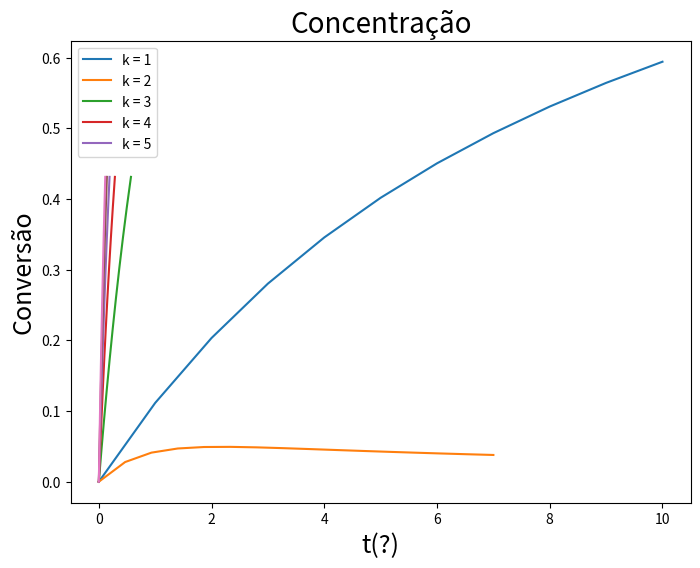
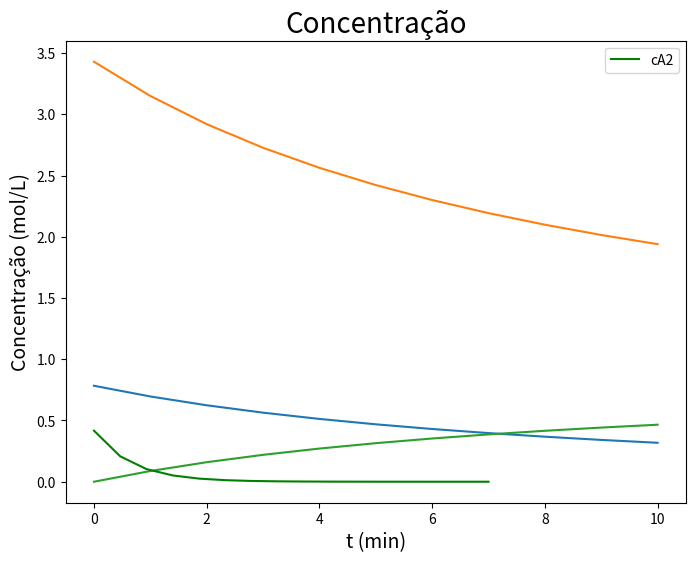

These figures' Python source, in order:
#!/usr/bin/env python
# coding: utf-8

# In[17]:


import numpy as np
from scipy.integrate import odeint 
get_ipython().run_line_magic('matplotlib', 'inline')
import matplotlib.pyplot as plt
import scipy.optimize as opt


# ## EXERCICIO 2
#     
# 
# 

# In[25]:


def integral (X, t, k, cS0, tB, vb):
    cB = cS0*(tB - vb*X)
    cS = cS0*(1 - X)
    dXdt = (k*cS*cB)/cS0
    return dXdt


# In[68]:


# S = ESTIRENO; B = BUTADIENO

# DADOS DA QUESTÃO
mms = 104
mmb = 54
v = 27 
ws = 2200
wb = 5000
k = 0.036
t = np.linspace(0,10,11)

# CONCENTRAÇÕES INICIAIS
nS0 = ws/mms
nB0 = wb/mmb
cS0 = nS0/v
cB0 = nB0/v #estireno limitante

# coeficientes estequiometricos

s = 1
b = 3.2
vb = b/s
tB = cB0/cS0
X = odeint(integral,0,t, args = (k, cS0, tB, vb))



np.set_printoptions(precision = 3)
print("t =", t[10], "X = ", X[10]) 

cS = np.zeros(len(t))
cB = np.zeros(len(t))
cP = np.zeros(len(t))
for i in range(len(t)):
    cB[i] = cS0*(tB - vb*X[i])
    cS[i] = cS0*(1 - X[i])
    cP[i] = cS0*(X[i])
    
print("cS = %.2f mol/L" % cS[10])
print("cB = %.2f mol/L" % cB[10])
print("cP = %.2f mol/L" % cP[10])

#PLOT
plt.figure(0, figsize = (8,6))
x, = plt.plot(t,X, label = "X")
plt.title("Conversão", fontsize = 20)
plt.xlabel("t (h)", fontsize = 14)
plt.ylabel("X", fontsize = 14)
plt.legend(handles=[x], fontsize = 12)

plt.figure(1, figsize = (8,6))
a, = plt.plot(t, cS, label = "cS")
b, = plt.plot(t, cB, label = "cB")
c, = plt.plot(t, cP, label = "cP")
plt.legend(handles=[a,b,c], fontsize = 12)
plt.title("Concentração", fontsize = 20)
plt.xlabel("t (h)", fontsize = 14)
plt.ylabel("Concentração (mol/L)", fontsize = 14)


# ## EXERCÍCIO 3

# In[32]:


# A = C4H8O; B = H2O; C = C4H10O2

def integral2 (X, t, cA0, cB0, k):
    cA = cA0*(1-X)
    dXdt = (k*cA*cB0)/cA0
    return dXdt

#DADOS DA QUESTÃO
cA0 = 0.25
k = 8.3e-4
t = np.linspace(1e-5,45,16)
mmb = 18
v = 1000
cB0 = v/mmb #como agua está em em excesso cB0 = cB
X = odeint(integral2,1e-5,t, args = (cA0, cB0, k))

cA = np.zeros(len(t))

cC = np.zeros(len(t))
for i in range(len(t)):
    cA[i] = cA0*(1 - X[i])
    cC[i] = cA0*(X[i])

print("cA = %.3f mol/L" % cA[15])
print("cB = %.1f mol/L" % cB0)
print("cC = %.2f mol/L" % cC[15])


#  ##  EXERCÍCIO 4

# In[33]:



#DADOS DA QUESTAO

nbase = 2.5 # mol/min
E = 85000
R = 8.314
T0 = 323
k0 = 1e-4
X = 0.9
T = 400
P = 101e4 # Pa

#CALCULO DO k e t reacao
k = k0*np.exp((E/R)*(1/T0 - 1/T))
tr = np.log(1/(1-X))*(1/k)
#calculo do Volume
nA = nbase*tr
V = ((nA*R*T)/P)*1000
nciclos = 3600/nA
nhoras = (tr*nciclos)/60
print("tempo de reação = %.0f min" % tr)
print("ciclos = %.0f, horas = %.2f" % (nciclos, nhoras))
print("V = %.2f L" %V)


# ## EXERCÍCIO 5

# In[34]:


def edo1(cA, t, k, cA0, fA0, V):
    Vt = V + fA0*t
    dcAdt = (-k*cA*Vt + cA0*fA0 + fA0*cA)/Vt
    return dcAdt

def edo2(cA, t, k, V):
    dcAdt =  -k*cA
    return dcAdt


# In[69]:


Vs = 50
V = 120
cA0 = 1
fA0 = 10
te = (V-Vs)/fA0
t = np.linspace(0,te,16)
k = 1.5
cA2 = np.zeros(len(t))
# LETRA A - CONSIDERAMOS COMO UM SEMI BATELADA
cA1 = odeint(edo1,0,t, args = (k, cA0, fA0, V))


#LETRA B - CONSIDERAMOS COMO BATELADA
cA2 = odeint(edo2,Vs*cA0/V,t, args = (k, V))

#PLOT
plt.figure(0, figsize = (8,6))
a, = plt.plot(t, cA1, label = "cA1")
plt.legend(handles=[a])
plt.title("Concentração", fontsize =20)
plt.xlabel("t (min)", fontsize =14)
plt.ylabel("Concentração (mol/L)", fontsize = 14)

plt.figure(1, figsize = (8,6))
a, = plt.plot(t, cA2, label = "cA2", color = "g")
plt.legend(handles=[a])
plt.title("Concentração", fontsize = 20)
plt.xlabel("t (min)", fontsize = 14)
plt.ylabel("Concentração (mol/L)", fontsize = 14)


# ## EXERCICIO 6

# In[38]:



#DADOS DA QUESTÃO

def f(X, K, vb, cA0):
    cB = cA0*(vb*X)
    cA = cA0*(1-X)
    y = K - (cB)**2/cA
    return y

T = 340
R = 0.082
P = 2
K = 0.1
vb = 2
cA0 = P/(R*T)
k = np.linspace(1, 5, 5)

X = opt.newton(f, 0.5, args =(K, vb, cA0))
print("X = %.3f" % X)
x = np.linspace(0, X-0.01, 11)
t = [[0]*len(x)]*len(k)


##for j in range (len(k)):
    ##for i in range(len(x)):
    ## r = k*(cA0*(1-x[i]) - (cA0*vb*x[i])**2/K)
    ##t[i] = (cA0/r)*x[i]
    ##t[i] = np.log(1/(1-x[i]))/(k*(1 - 0.1*K))

t = [[np.log(1/(1-x[i]))/(k[j]*(1 - 0.1*K)) for i in range(len(x))] for j in range(len(k))] 
print("Valores de k = ", k)
ff = "{0:.2f}"
print("Valores de t em X +/- = Xeq, para os valores de k usados:")
for i in range(len(k)):
    print("k =", k[i], " ", "t =", ff.format(t[i][10]))

fig = plt.figure(0, figsize = (8,6))
for i in range(len(t)):
    plt.plot(t[i],x)

plt.xlabel("t(?)", fontsize = 18)
plt.ylabel("Conversão", fontsize = 18)
plt.legend(["k = 1", "k = 2", "k = 3", "k = 4", "k = 5"])

    


# ## EXERCÍCIO 7

# In[66]:


#DADOS DA QUESTÃO

def g(X, V, k, cA0, v0):
    dXdV = k*(cA0*(1-X))**2/(cA0*v0)
    return dXdV

k = 1
V = np.linspace(0,2,11)
v0 = 0.01
cA0 = 0.02

# LETRA A

X1 = odeint(g,0,V, args = (k, cA0, v0))

print("Conversão Tubular = ", X1[10])

# LETRA B
tau = V[10]/v0 
Da = tau*k*cA0 #segunda ordem
X2 = ((1 + 2*Da)-np.sqrt(1+4*Da))/(2*Da)

print("Conversão CSTR = %.2f" % X2)

